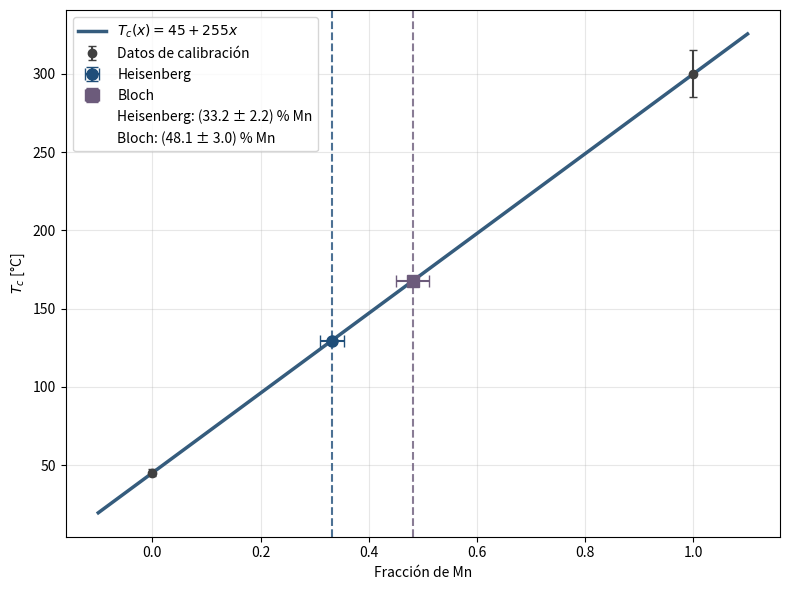

Here is the Python script that generated this plot:
import numpy as np
import matplotlib.pyplot as plt
from matplotlib.lines import Line2D

# ==========================================================
# PEGAR ACA LOS Tc PROMEDIO
# ==========================================================

Tc_heis  = 129.57
sTc_heis = 0.33

Tc_bloch  = 167.63
sTc_bloch = 0.9


# ==========================================================
# CALIBRACION
# ==========================================================

x_cal = np.array([0, 1])

Tc_cal = np.array([45, 300])

sTc_cal = 0.05 * Tc_cal


# ==========================================================
# AJUSTE LINEAL
# ==========================================================

b = (Tc_cal[1] - Tc_cal[0])/(x_cal[1] - x_cal[0])
a = Tc_cal[0]

# errores (como venías haciendo)
sa = sTc_cal[0]
sb = np.sqrt(sTc_cal[0]**2 + sTc_cal[1]**2)


# ==========================================================
# FUNCION DE COMPOSICION
# ==========================================================

def composicion_mn(tc, stc, a, sa, b, sb):

    x = (tc - a)/b

    sx = np.sqrt(
        (stc/b)**2 +
        (sa/b)**2 +
        (x*sb/b)**2
    )

    return x, sx


# ==========================================================
# COMPOSICIONES
# ==========================================================

x_heis, sx_heis = composicion_mn(
    Tc_heis, sTc_heis,
    a, sa,
    b, sb
)

x_bloch, sx_bloch = composicion_mn(
    Tc_bloch, sTc_bloch,
    a, sa,
    b, sb
)


# ==========================================================
# GRAFICO
# ==========================================================

x_recta = np.linspace(-0.1, 1.1, 200)
y_recta = a + b*x_recta

fig, ax = plt.subplots(figsize=(8,6))

# calibración
ax.errorbar(
    x_cal,
    Tc_cal,
    yerr=sTc_cal,
    fmt='o',
    color='0.25',
    ecolor='0.25',
    capsize=3,
    label='Datos de calibración'
)

# recta
ax.plot(
    x_recta,
    y_recta,
    color='#355C7D',
    lw=2.5,
    label=r'$T_c(x)=45+255x$'
)

# Heisenberg
ax.errorbar(
    x_heis,
    Tc_heis,
    xerr=sx_heis,
    yerr=sTc_heis,
    fmt='o',
    ms=8,
    capsize=4,
    color='#1f4e79',
    label='Heisenberg'
)

# Bloch
ax.errorbar(
    x_bloch,
    Tc_bloch,
    xerr=sx_bloch,
    yerr=sTc_bloch,
    fmt='s',
    ms=8,
    capsize=4,
    color='#6C5B7B',
    label='Bloch'
)

# líneas verticales
ax.axvline(
    x_heis,
    color='#1f4e79',
    linestyle='--',
    alpha=0.8
)

ax.axvline(
    x_bloch,
    color='#6C5B7B',
    linestyle='--',
    alpha=0.8
)

extra_labels = [
    Line2D(
        [], [],
        linestyle='None',
        label=rf'Heisenberg: ({100*x_heis:.1f} ± {100*sx_heis:.1f}) % Mn'
    ),
    Line2D(
        [], [],
        linestyle='None',
        label=rf'Bloch: ({100*x_bloch:.1f} ± {100*sx_bloch:.1f}) % Mn'
    )
]

handles, labels = ax.get_legend_handles_labels()
handles.extend(extra_labels)

ax.legend(handles=handles)

ax.set_xlabel('Fracción de Mn')
ax.set_ylabel(r'$T_c$ [°C]')

ax.grid(True, alpha=0.3)

plt.tight_layout()
plt.show()


# ==========================================================
# RESULTADOS
# ==========================================================

print("\nHeisenberg")
print(f"Mn = {x_heis:.5f} ± {sx_heis:.5f}")

print("\nBloch")
print(f"Mn = {x_bloch:.5f} ± {sx_bloch:.5f}")
